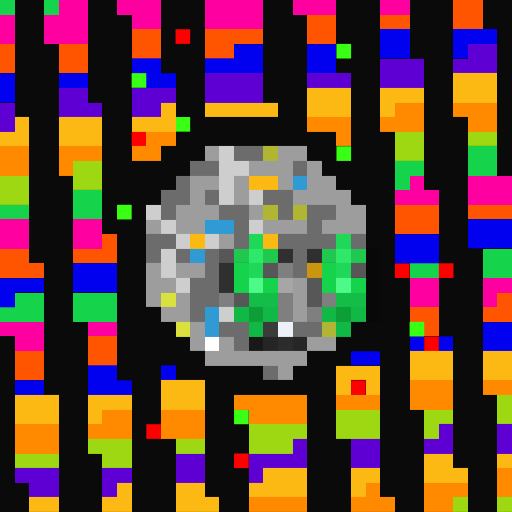
t = 0.00 s
t = 0.11 s: frame unchanged from t = 0.00 s, image omitted
t = 0.34 s: frame unchanged from t = 0.00 s, image omitted
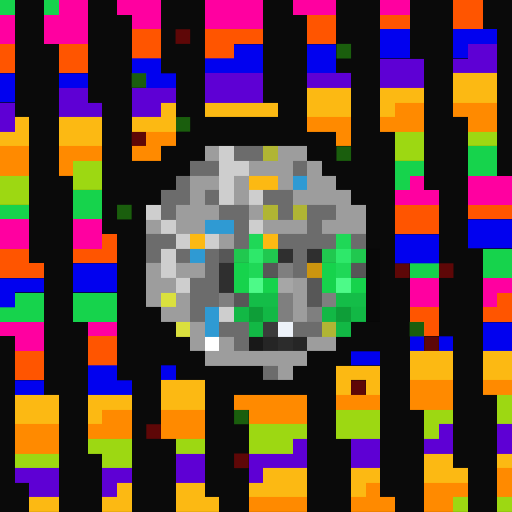
t = 0.45 s
t = 0.56 s: frame unchanged from t = 0.45 s, image omitted
t = 0.79 s: frame unchanged from t = 0.45 s, image omitted

The animated SVG that drew these frames (rendered in a browser with its animation timeline set to each time). Animation: 1 CSS @keyframes rule; one cycle of 0.90 s, repeats indefinitely.

<svg viewBox="0 0 35 35" shape-rendering="crispEdges" xmlns="http://www.w3.org/2000/svg"><style>@keyframes fl{0%,100%{opacity:1}50%{opacity:.34}}.a0{animation:fl 0.9s steps(1,end) infinite}</style><rect width="35" height="35" fill="#0a0a0a"/><path fill="#16d34c" d="M0 0h1v1H0zM3 0h1v1H3zM32 10h2v1H32zM27 11h2v1H27zM32 11h2v1H32zM27 12h1v1H27zM5 13h2v1H5zM0 14h2v1H0zM5 14h2v1H5zM33 17h2v1H33zM16 18h1v1H16zM22 18h1v1H22zM28 18h2v1H28zM33 18h2v1H33zM16 19h1v1H16zM18 19h1v1H18zM22 19h1v1H22zM24 19h1v1H24zM1 20h2v1H1zM5 20h3v1H5zM0 21h3v1H0zM5 21h3v1H5z"/><path fill="#ff00a0" d="M4 0h2v1H4zM8 0h3v1H8zM14 0h4v1H14zM20 0h3v1H20zM26 0h2v1H26zM0 1h1v1H0zM3 1h3v1H3zM9 1h2v1H9zM14 1h4v1H14zM0 2h1v1H0zM3 2h3v1H3zM28 12h1v1H28zM32 12h3v1H32zM27 13h3v1H27zM32 13h3v1H32zM0 15h2v1H0zM5 15h2v1H5zM0 16h2v1H0zM5 16h2v1H5zM28 19h2v1H28zM33 19h2v1H33zM28 20h2v1H28zM33 20h1v1H33zM0 22h3v1H0zM6 22h2v1H6zM1 23h2v1H1z"/><path fill="#ff5500" d="M31 0h2v1H31zM21 1h2v1H21zM26 1h2v1H26zM31 1h2v1H31zM9 2h2v1H9zM14 2h4v1H14zM21 2h2v1H21zM0 3h1v1H0zM4 3h2v1H4zM9 3h2v1H9zM14 3h2v1H14zM0 4h1v1H0zM4 4h2v1H4zM27 14h3v1H27zM32 14h3v1H32zM27 15h3v1H27zM7 16h1v1H7zM0 17h2v1H0zM5 17h3v1H5zM0 18h3v1H0zM34 20h1v1H34zM28 21h2v1H28zM33 21h2v1H33zM29 22h1v1H29zM6 23h2v1H6zM1 24h2v1H1zM6 24h2v1H6zM1 25h2v1H1z"/><g fill="#fe0000"><rect x="12" y="2" width="1" height="1" class="a0"/><rect x="9" y="9" width="1" height="1" class="a0"/><rect x="27" y="18" width="1" height="1" class="a0"/><rect x="30" y="18" width="1" height="1" class="a0"/><rect x="29" y="23" width="1" height="1" class="a0"/><rect x="24" y="26" width="1" height="1" class="a0"/><rect x="10" y="29" width="1" height="1" class="a0"/><rect x="16" y="31" width="1" height="1" class="a0"/></g><path fill="#0101ef" d="M26 2h2v1H26zM31 2h3v1H31zM16 3h2v1H16zM21 3h2v1H21zM26 3h2v1H26zM31 3h1v1H31zM9 4h2v1H9zM14 4h4v1H14zM21 4h2v1H21zM0 5h1v1H0zM4 5h2v1H4zM10 5h2v1H10zM0 6h1v1H0zM32 15h3v1H32zM27 16h3v1H27zM32 16h3v1H32zM27 17h3v1H27zM5 18h3v1H5zM0 19h3v1H0zM5 19h3v1H5zM0 20h1v1H0zM33 22h2v1H33zM28 23h1v1H28zM30 23h1v1H30zM33 23h2v1H33zM24 24h2v1H24zM6 25h2v1H6zM11 25h1v1H11zM1 26h2v1H1zM6 26h3v1H6z"/><g fill="#39ff14"><rect x="23" y="3" width="1" height="1" class="a0"/><rect x="9" y="5" width="1" height="1" class="a0"/><rect x="12" y="8" width="1" height="1" class="a0"/><rect x="23" y="10" width="1" height="1" class="a0"/><rect x="8" y="14" width="1" height="1" class="a0"/><rect x="28" y="22" width="1" height="1" class="a0"/><rect x="16" y="28" width="1" height="1" class="a0"/></g><path fill="#5e00d4" d="M32 3h2v1H32zM26 4h3v1H26zM31 4h3v1H31zM14 5h4v1H14zM21 5h3v1H21zM26 5h3v1H26zM4 6h2v1H4zM9 6h3v1H9zM14 6h4v1H14zM0 7h1v1H0zM4 7h3v1H4zM9 7h2v1H9zM0 8h1v1H0zM30 29h1v1H30zM34 29h1v1H34zM20 30h1v1H20zM24 30h2v1H24zM29 30h2v1H29zM34 30h1v1H34zM12 31h2v1H12zM17 31h4v1H17zM24 31h2v1H24zM1 32h3v1H1zM7 32h2v1H7zM12 32h2v1H12zM17 32h1v1H17zM2 33h2v1H2zM7 33h1v1H7z"/><path fill="#fcb913" d="M31 5h3v1H31zM21 6h3v1H21zM26 6h3v1H26zM31 6h3v1H31zM11 7h1v1H11zM14 7h5v1H14zM21 7h3v1H21zM26 7h1v1H26zM1 8h1v1H1zM4 8h3v1H4zM9 8h3v1H9zM0 9h2v1H0zM4 9h3v1H4zM17 12h2v1H17zM13 16h1v1H13zM18 16h1v1H18zM28 24h3v1H28zM33 24h2v1H33zM23 25h3v1H23zM28 25h3v1H28zM33 25h2v1H33zM11 26h3v1H11zM23 26h1v1H23zM25 26h1v1H25zM1 27h3v1H1zM6 27h3v1H6zM11 27h3v1H11zM1 28h3v1H1zM6 28h1v1H6zM29 31h2v1H29zM34 31h1v1H34zM18 32h3v1H18zM24 32h2v1H24zM29 32h3v1H29zM8 33h1v1H8zM12 33h2v1H12zM17 33h4v1H17zM24 33h1v1H24zM2 34h2v1H2zM7 34h2v1H7zM12 34h3v1H12z"/><path fill="#ff8a00" d="M27 7h2v1H27zM31 7h3v1H31zM21 8h3v1H21zM26 8h3v1H26zM32 8h2v1H32zM10 9h2v1H10zM23 9h1v1H23zM0 10h2v1H0zM4 10h3v1H4zM9 10h2v1H9zM0 11h2v1H0zM4 11h1v1H4zM28 26h3v1H28zM33 26h2v1H33zM16 27h5v1H16zM23 27h3v1H23zM28 27h3v1H28zM7 28h2v1H7zM11 28h3v1H11zM17 28h4v1H17zM1 29h3v1H1zM6 29h3v1H6zM11 29h3v1H11zM1 30h3v1H1zM34 32h1v1H34zM25 33h1v1H25zM29 33h3v1H29zM34 33h1v1H34zM17 34h4v1H17zM24 34h3v1H24zM29 34h2v1H29z"/><path fill="#9dd812" d="M27 9h2v1H27zM32 9h2v1H32zM27 10h2v1H27zM5 11h2v1H5zM0 12h2v1H0zM5 12h2v1H5zM0 13h2v1H0zM34 27h1v1H34zM23 28h3v1H23zM29 28h2v1H29zM34 28h1v1H34zM17 29h4v1H17zM23 29h3v1H23zM29 29h1v1H29zM6 30h3v1H6zM12 30h2v1H12zM17 30h3v1H17zM1 31h3v1H1zM7 31h2v1H7zM31 34h1v1H31zM34 34h1v1H34z"/><path fill="#9d9d9d" d="M14 10h1v1H14zM19 10h2v1H19zM17 11h3v1H17zM21 11h1v1H21zM13 12h2v1H13zM16 12h1v1H16zM19 12h1v1H19zM21 12h2v1H21zM13 13h1v1H13zM16 13h1v1H16zM20 13h4v1H20zM12 14h3v1H12zM17 14h1v1H17zM23 14h2v1H23zM10 15h1v1H10zM12 15h2v1H12zM18 15h3v1H18zM22 15h3v1H22zM15 16h1v1H15zM10 18h1v1H10zM12 18h2v1H12zM10 19h2v1H10zM20 19h1v1H20zM10 20h1v1H10zM12 20h1v1H12zM20 20h1v1H20zM11 21h2v1H11zM20 21h1v1H20zM13 22h1v1H13zM13 23h1v1H13zM15 23h1v1H15zM21 23h2v1H21zM14 24h7v1H14zM19 25h1v1H19z"/><path fill="#cecece" d="M15 10h1v1H15zM15 11h2v1H15zM15 12h1v1H15zM15 13h1v1H15zM17 13h1v1H17zM10 14h1v1H10zM11 15h1v1H11zM17 15h1v1H17zM12 16h1v1H12zM14 16h1v1H14zM11 17h1v1H11zM11 18h1v1H11zM12 19h1v1H12zM15 21h1v1H15z"/><path fill="#6c6c6c" d="M16 10h2v1H16zM13 11h2v1H13zM20 11h1v1H20zM12 12h1v1H12zM11 13h2v1H11zM14 13h1v1H14zM18 13h2v1H18zM11 14h1v1H11zM15 14h2v1H15zM19 14h1v1H19zM21 14h2v1H21zM16 15h1v1H16zM21 15h1v1H21zM10 16h2v1H10zM16 16h1v1H16zM19 16h4v1H19zM24 16h1v1H24zM10 17h1v1H10zM12 17h1v1H12zM14 17h1v1H14zM20 17h1v1H20zM14 18h1v1H14zM20 18h1v1H20zM13 19h2v1H13zM13 20h2v1H13zM13 21h1v1H13zM15 22h2v1H15zM20 22h2v1H20zM16 23h1v1H16zM18 25h1v1H18z"/><path fill="#b0b534" d="M18 10h1v1H18zM18 14h1v1H18zM20 14h1v1H20zM22 22h1v1H22z"/><path fill="#2f9ad3" d="M20 12h1v1H20zM14 15h2v1H14zM13 17h1v1H13zM14 21h1v1H14zM14 22h1v1H14z"/><path fill="#1fd857" d="M17 16h1v1H17zM23 16h1v1H23zM17 18h1v1H17zM23 18h1v1H23z"/><path fill="#575757" d="M15 17h1v1H15zM18 18h1v1H18zM24 18h1v1H24zM21 19h1v1H21zM16 20h1v1H16zM21 20h1v1H21z"/><path fill="#20c84f" d="M16 17h1v1H16zM18 17h1v1H18zM22 17h1v1H22zM24 17h1v1H24z"/><path fill="#2ee86a" d="M17 17h1v1H17zM23 17h1v1H23z"/><path fill="#2f2f2f" d="M19 17h1v1H19zM21 17h1v1H21zM15 18h1v1H15zM15 19h1v1H15z"/><path fill="#080808" d="M25 17h1v1H25zM25 18h1v1H25zM25 19h1v1H25zM25 20h1v1H25zM25 21h1v1H25z"/><path fill="#7f7f7f" d="M19 18h1v1H19zM15 20h1v1H15zM19 20h1v1H19zM22 20h1v1H22zM19 21h1v1H19zM21 21h1v1H21z"/><path fill="#cc950f" d="M21 18h1v1H21z"/><path fill="#4dfa88" d="M17 19h1v1H17zM23 19h1v1H23z"/><path fill="#a6a6a6" d="M19 19h1v1H19z"/><path fill="#dae03e" d="M11 20h1v1H11zM12 22h1v1H12z"/><path fill="#14bd48" d="M17 20h2v1H17zM23 20h2v1H23z"/><path fill="#12b845" d="M16 21h1v1H16zM18 21h1v1H18zM22 21h1v1H22zM24 21h1v1H24zM17 22h1v1H17zM23 22h1v1H23z"/><path fill="#0e9e38" d="M17 21h1v1H17zM23 21h1v1H23z"/><path fill="#3b3b3b" d="M18 22h1v1H18z"/><path fill="#edf2f9" d="M19 22h1v1H19z"/><path fill="#ffffff" d="M14 23h1v1H14z"/><path fill="#181818" d="M17 23h1v1H17z"/><path fill="#252525" d="M18 23h1v1H18z"/><path fill="#2c2c2c" d="M19 23h1v1H19z"/><path fill="#262626" d="M20 23h1v1H20z"/></svg>
